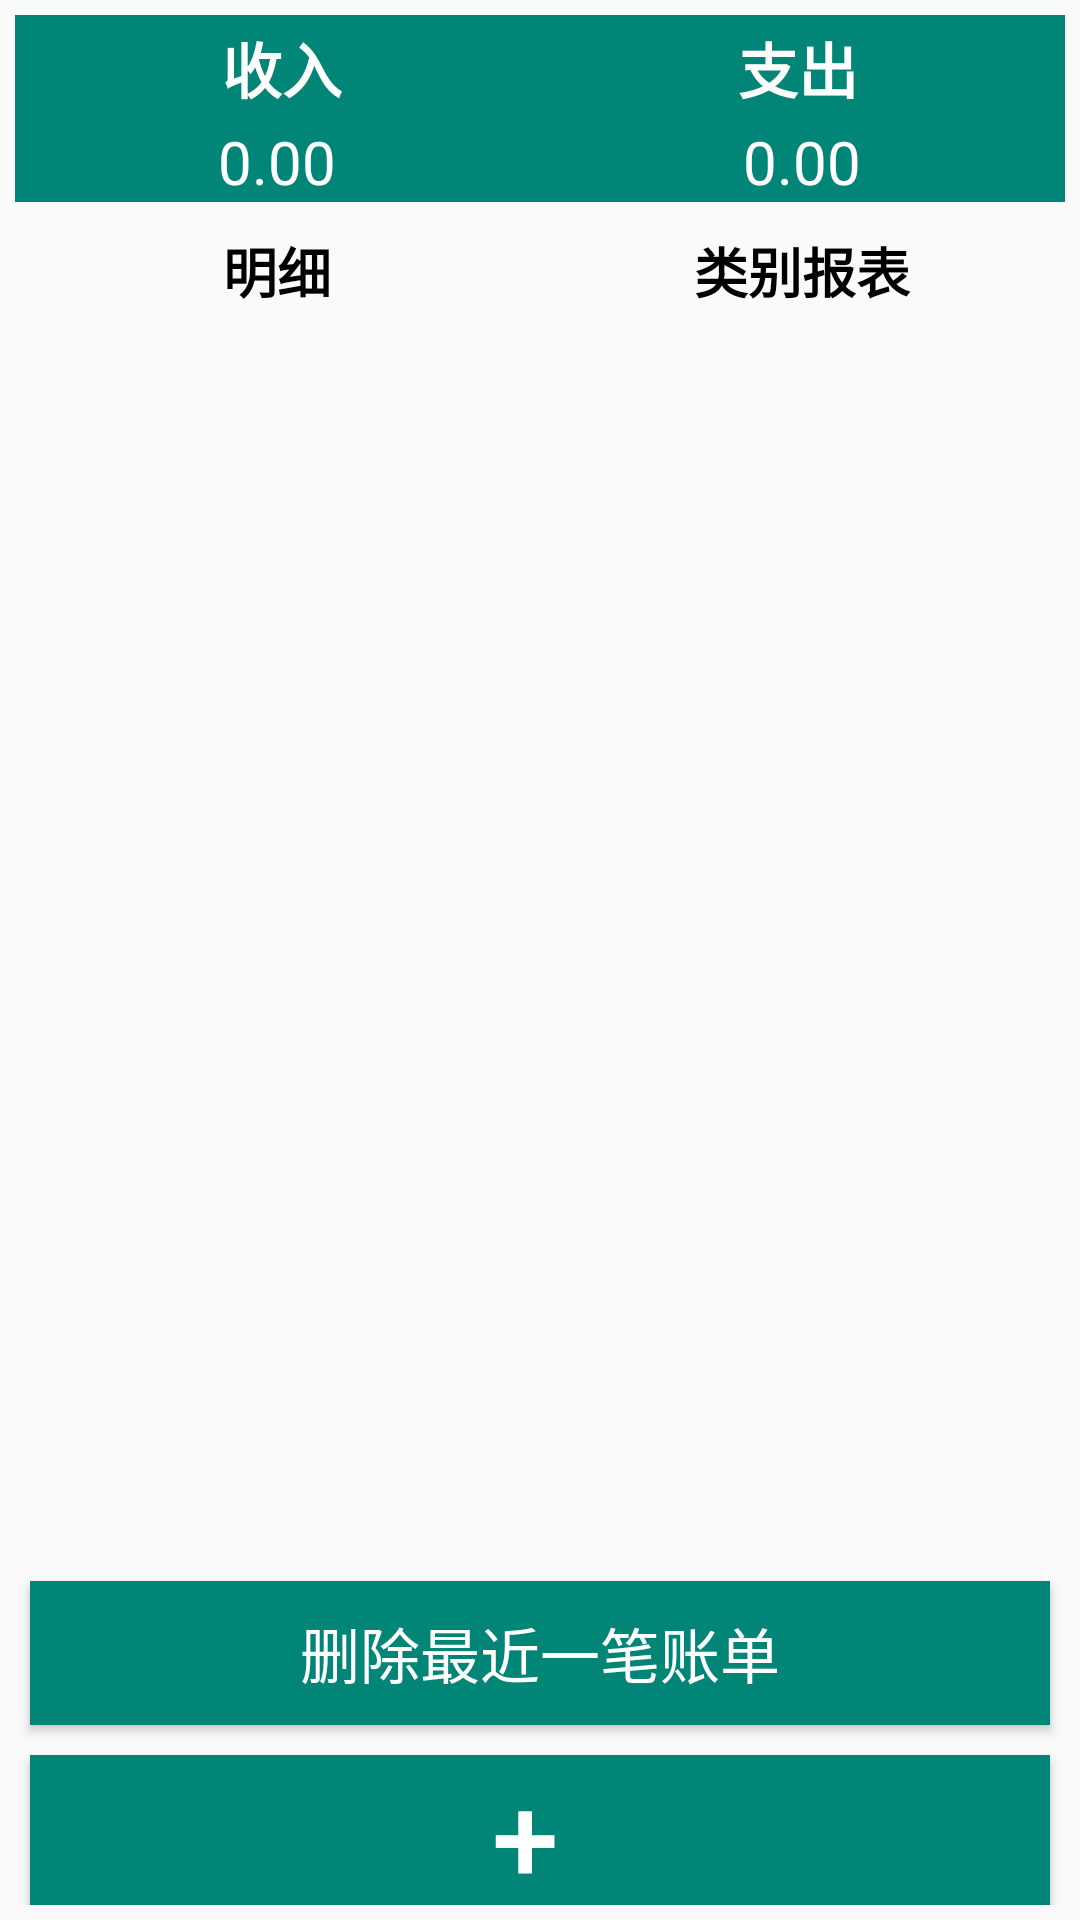

Android layout source for this screen:
<!-- AndroidManifest.xml: application theme AppTheme -->
<!-- res/layout/spending.xml -->
<?xml version="1.0" encoding="utf-8"?>
<LinearLayout xmlns:android="http://schemas.android.com/apk/res/android"
    android:layout_width="match_parent"
    android:layout_height="match_parent"
    android:padding="5dp"
    android:orientation="vertical">


    <LinearLayout
        android:layout_width="fill_parent"
        android:layout_height="wrap_content"
        android:padding="3dp"
        android:background="?attr/colorPrimary"
        android:orientation="horizontal">

        <TextView
            android:id="@+id/tv_income"
            android:layout_width="wrap_content"
            android:layout_height="fill_parent"
            android:layout_weight="3"
            android:gravity="center"
            android:text="@string/add_bill"
            android:textStyle="bold"
            android:textColor="@color/textWhite"
            android:textSize="20dp"/>

        <TextView
            android:id="@+id/tv_outlay"
            android:layout_width="wrap_content"
            android:layout_height="fill_parent"
            android:layout_weight="3"
            android:gravity="center"
            android:text="@string/add_bill1"
            android:textStyle="bold"
            android:textColor="@color/textWhite"
            android:textSize="20dp" />
    </LinearLayout>

    <LinearLayout
        android:layout_width="fill_parent"
        android:layout_height="wrap_content"
        android:background="?attr/colorPrimary"
        android:orientation="horizontal">

        <TextView
            android:id="@+id/tv_income_money"
            android:layout_width="wrap_content"
            android:layout_height="fill_parent"
            android:gravity="center"
            android:layout_weight="3"
            android:text="0.00"
            android:textColor="@color/textWhite"
            android:textSize="20dp"/>
        <TextView
            android:id="@+id/tv_outlay_money"
            android:layout_width="wrap_content"
            android:layout_height="fill_parent"
            android:gravity="center"
            android:layout_weight="3"
            android:text="0.00"
            android:textColor="@color/textWhite"
            android:textSize="20dp"/>
    </LinearLayout>

    <LinearLayout
        android:layout_width="match_parent"
        android:layout_height="40dp"
        android:layout_marginTop="3dp"
        android:baselineAligned="false"
        android:gravity="center_vertical"
        android:orientation="horizontal"
        android:paddingBottom="5dp"
        android:paddingTop="5dp">

        
        <TextView
            android:id="@+id/item_detail"
            android:layout_width="0dp"
            android:layout_height="match_parent"
            android:layout_weight="1"
            android:gravity="center_horizontal|center_vertical"
            android:text="@string/detail_tab"
            android:textColor="@android:color/black"
            android:textSize="18dp"
            android:textStyle="bold"/>

        
        <TextView
            android:id="@+id/item_category_report"
            android:layout_width="0dp"
            android:layout_height="match_parent"
            android:layout_weight="1"
            android:gravity="center_horizontal|center_vertical"
            android:text="@string/category_report_tab"
            android:textSize="18dp"
            android:textColor="@android:color/black"
            android:textStyle="bold"/>
    </LinearLayout>

    <androidx.viewpager.widget.ViewPager
        android:id="@+id/mainViewPager"
        android:layout_width="match_parent"
        android:layout_height="388dp"
        android:layout_weight="1" />

    

    <Button
        android:id="@+id/button2"
        style="@style/textstyle"
        android:layout_width="match_parent"
        android:layout_height="wrap_content"
        android:background="@color/colorPrimary"
        android:textColor="@android:color/white"
        android:textSize="20dp"
        android:text="@string/deletelast"
        android:onClick="deleteRecord"/>

    <Button
        android:id="@+id/btnAddRecord"
        style="@style/textstyle"
        android:layout_width="fill_parent"
        android:background="@color/colorPrimary"
        android:onClick="OnAddRecordClick"
        android:text="+ "
        android:textColor="@android:color/white"
        android:textSize="40dp" />

</LinearLayout>
<!-- resources referenced by this layout -->
<resources>
  <color name="colorPrimary">#008577</color>
  <color name="textWhite">#FFFFFF</color>
  <string name="add_bill">收入</string>
  <string name="add_bill1">支出</string>
  <string name="category_report_tab">类别报表</string>
  <string name="deletelast">删除最近一笔账单</string>
  <string name="detail_tab">明细</string>
  <style name="textstyle">
          <item name="android:layout_width">fill_parent</item>
          <item name="android:layout_height">50dp</item>
          <item name="android:layout_marginLeft">5dp</item>
          <item name="android:layout_marginRight">5dp</item>
          <item name="android:layout_marginTop">10dp</item>
          <item name="android:gravity">center</item>
      </style>
  <style name="AppTheme" parent="Theme.AppCompat.Light.DarkActionBar">
          
          <item name="colorPrimary">@color/colorPrimary</item>
          <item name="colorPrimaryDark">@color/colorPrimaryDark</item>
          <item name="colorAccent">@color/colorAccent</item>
      </style>
  <color name="colorPrimaryDark">#00574B</color>
  <color name="colorAccent">#D81B60</color>
</resources>
